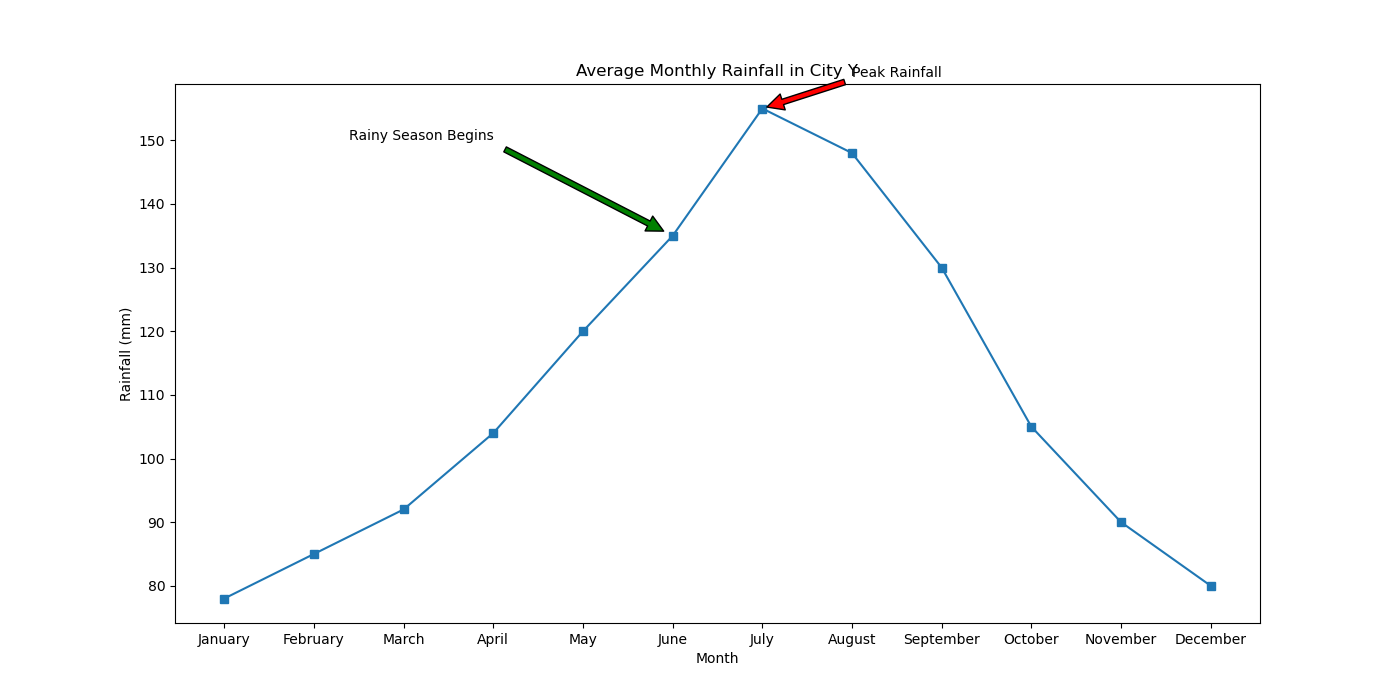

Source data for this figure (header and first rows):
Month, Average Rainfall (mm)
January, 78
February, 85
March, 92
April, 104
May, 120
June, 135
July, 155
August, 148
September, 130
October, 105
November, 90
December, 80
